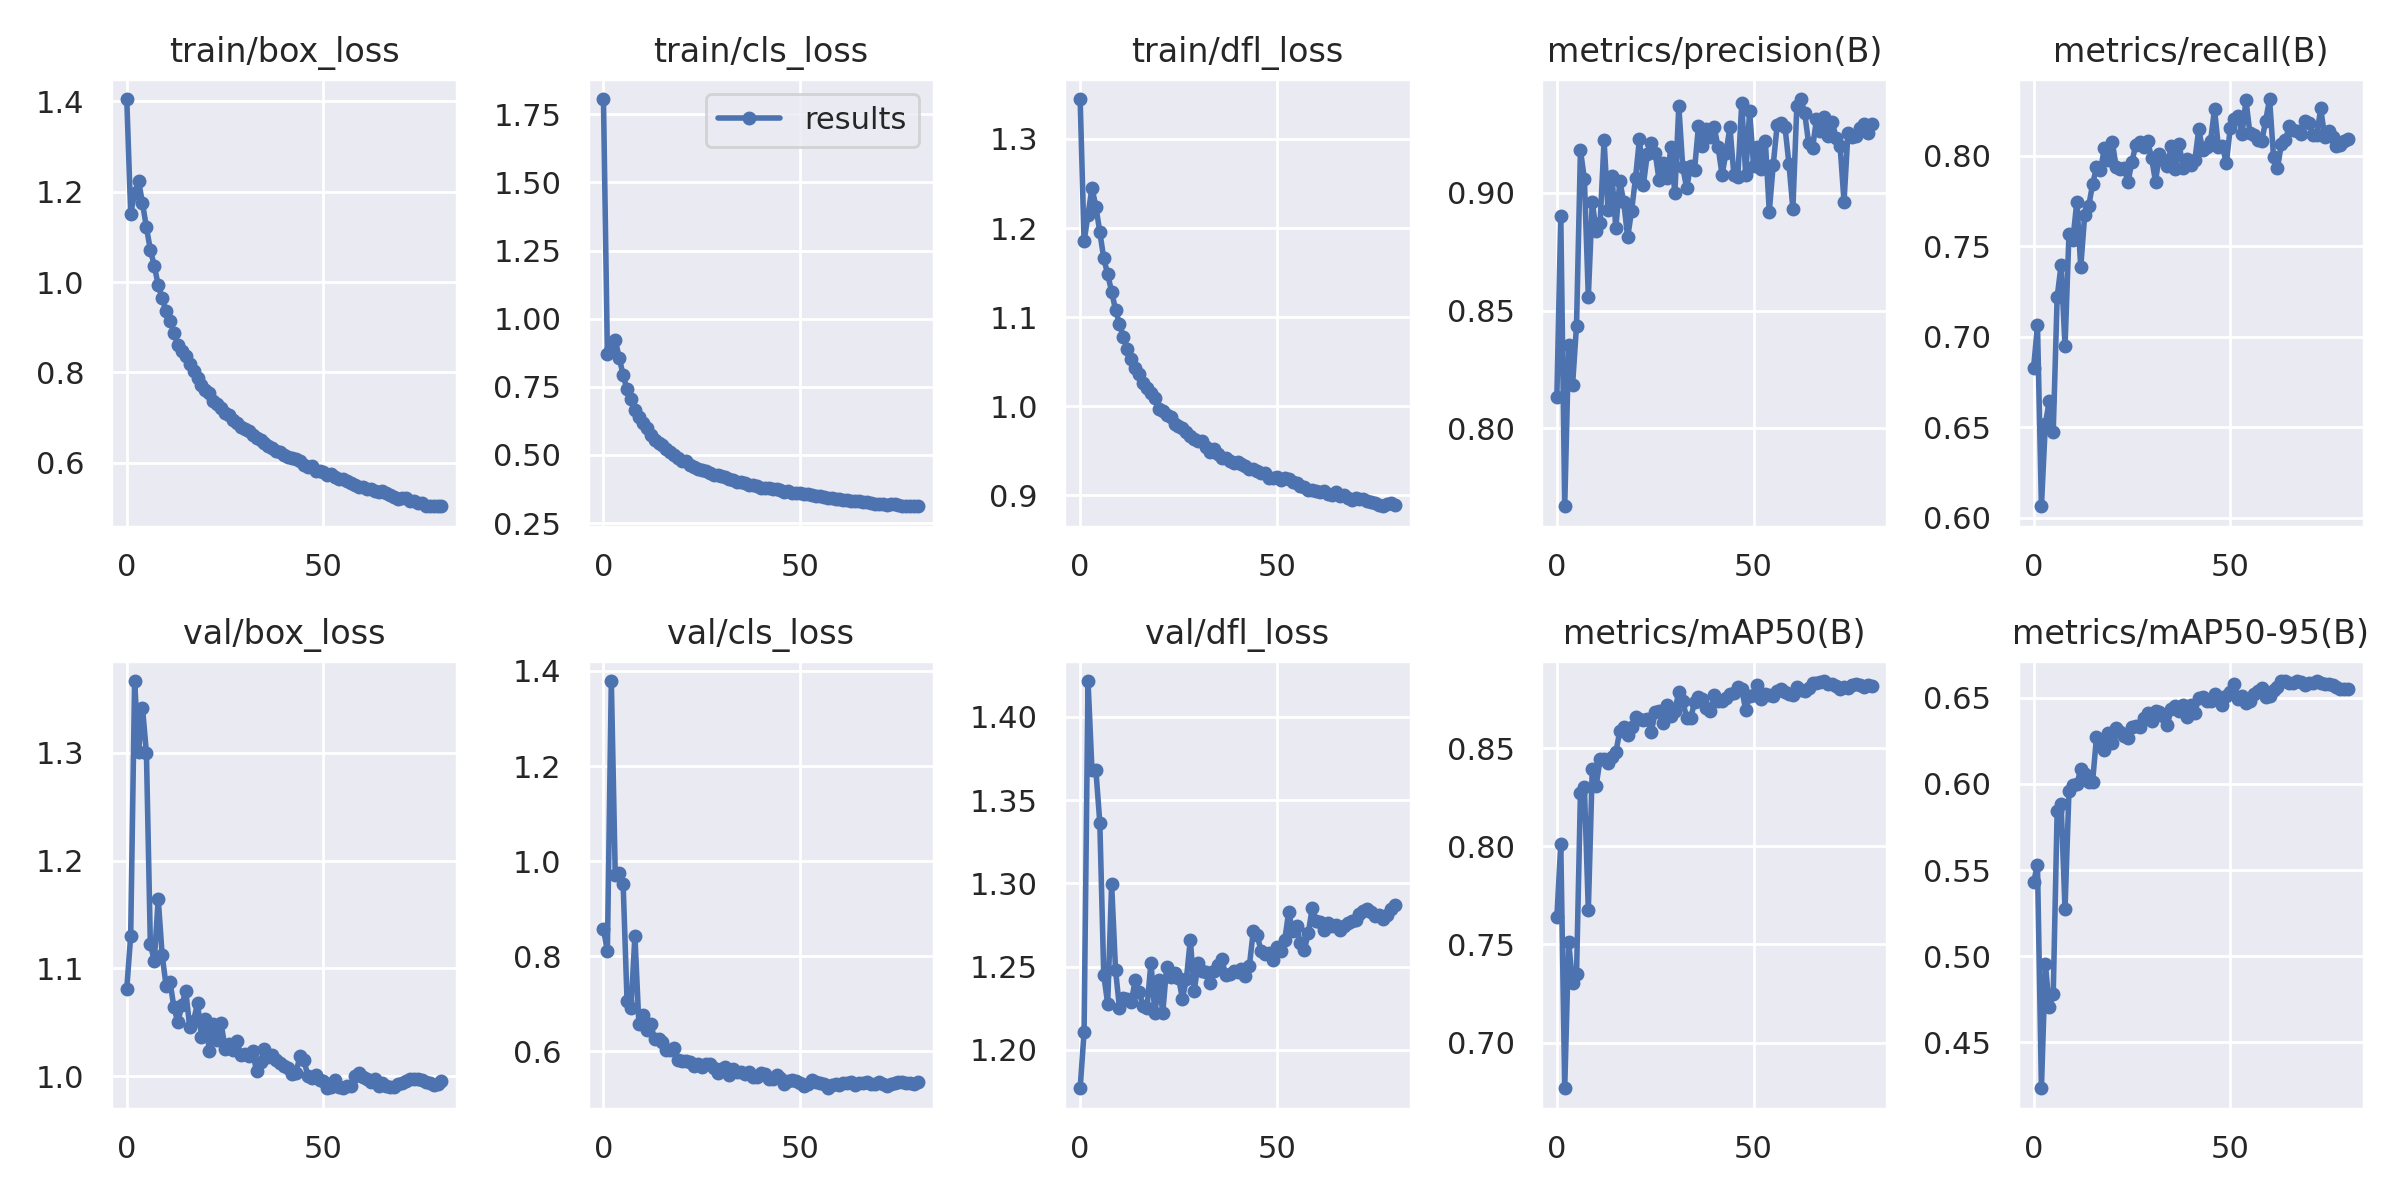

The data file committed next to this chart (first rows):
epoch, train/box_loss, train/cls_loss, train/dfl_loss, metrics/precision(B), metrics/recall(B), metrics/mAP50(B), metrics/mAP50-95(B), val/box_loss, val/cls_loss, val/dfl_loss, lr/pg0, lr/pg1, lr/pg2
0, 1.405, 1.806, 1.345, 0.8132, 0.6825, 0.7638, 0.5431, 1.081, 0.8573, 1.177, 0.07017, 0.003314, 0.003314
1, 1.152, 0.8702, 1.185, 0.8902, 0.7063, 0.8013, 0.5529, 1.13, 0.8107, 1.211, 0.04014, 0.006614, 0.006614
2, 1.196, 0.8931, 1.215, 0.767, 0.6063, 0.6767, 0.4233, 1.366, 1.379, 1.421, 0.01008, 0.009882, 0.009882
3, 1.224, 0.9225, 1.245, 0.8353, 0.6518, 0.7513, 0.4957, 1.3, 0.9713, 1.368, 0.009851, 0.009851, 0.009851
4, 1.174, 0.857, 1.224, 0.8186, 0.6644, 0.7305, 0.4703, 1.342, 0.9752, 1.368, 0.009851, 0.009851, 0.009851
5, 1.121, 0.7934, 1.196, 0.8436, 0.6473, 0.7348, 0.4778, 1.3, 0.9526, 1.336, 0.009802, 0.009802, 0.009802
6, 1.071, 0.7403, 1.166, 0.918, 0.7218, 0.8274, 0.5841, 1.123, 0.7059, 1.245, 0.009753, 0.009753, 0.009753
7, 1.036, 0.7049, 1.148, 0.9058, 0.7396, 0.8301, 0.5885, 1.107, 0.6908, 1.228, 0.009703, 0.009703, 0.009703
8, 0.9933, 0.6664, 1.129, 0.8558, 0.6946, 0.7675, 0.5273, 1.165, 0.8431, 1.3, 0.009654, 0.009654, 0.009654
9, 0.9638, 0.6392, 1.108, 0.8961, 0.7566, 0.8395, 0.5958, 1.112, 0.6585, 1.248, 0.009604, 0.009604, 0.009604
10, 0.9354, 0.6158, 1.092, 0.8835, 0.7535, 0.831, 0.5992, 1.084, 0.6761, 1.225, 0.009555, 0.009555, 0.009555
11, 0.9135, 0.5982, 1.078, 0.887, 0.7746, 0.8445, 0.5998, 1.087, 0.6458, 1.231, 0.009505, 0.009505, 0.009505
12, 0.8883, 0.573, 1.065, 0.9222, 0.7385, 0.8444, 0.6086, 1.064, 0.6577, 1.231, 0.009456, 0.009456, 0.009456
13, 0.8613, 0.556, 1.053, 0.8925, 0.7672, 0.8425, 0.6057, 1.05, 0.6262, 1.229, 0.009406, 0.009406, 0.009406
14, 0.8476, 0.5427, 1.043, 0.9071, 0.772, 0.8456, 0.6009, 1.066, 0.6259, 1.242, 0.009357, 0.009357, 0.009357
15, 0.8371, 0.5385, 1.036, 0.885, 0.7842, 0.848, 0.601, 1.079, 0.6206, 1.235, 0.009307, 0.009307, 0.009307
16, 0.819, 0.5212, 1.026, 0.905, 0.7936, 0.8588, 0.6272, 1.046, 0.6038, 1.226, 0.009258, 0.009258, 0.009258
17, 0.8021, 0.5096, 1.021, 0.8961, 0.792, 0.8609, 0.6249, 1.052, 0.6039, 1.225, 0.009208, 0.009208, 0.009208
18, 0.7883, 0.5013, 1.014, 0.8811, 0.8041, 0.8569, 0.6199, 1.068, 0.6068, 1.252, 0.009158, 0.009158, 0.009158
19, 0.7727, 0.4887, 1.009, 0.8923, 0.7975, 0.8608, 0.6297, 1.037, 0.5826, 1.222, 0.009109, 0.009109, 0.009109
20, 0.7609, 0.4793, 0.997, 0.9062, 0.8078, 0.8659, 0.6237, 1.053, 0.5799, 1.242, 0.009059, 0.009059, 0.009059
21, 0.7538, 0.4778, 0.9951, 0.9229, 0.7939, 0.8651, 0.6322, 1.023, 0.5808, 1.222, 0.00901, 0.00901, 0.00901
22, 0.7376, 0.4628, 0.9904, 0.9034, 0.7926, 0.8643, 0.6299, 1.049, 0.5777, 1.25, 0.00896, 0.00896, 0.00896
23, 0.7293, 0.4569, 0.9875, 0.9164, 0.7931, 0.8648, 0.628, 1.034, 0.5688, 1.244, 0.008911, 0.008911, 0.008911
24, 0.7202, 0.4504, 0.9799, 0.9211, 0.7855, 0.8584, 0.6268, 1.049, 0.5741, 1.246, 0.008861, 0.008861, 0.008861
25, 0.71, 0.4456, 0.9778, 0.9168, 0.7966, 0.8683, 0.6329, 1.025, 0.5672, 1.243, 0.008812, 0.008812, 0.008812
26, 0.7057, 0.4404, 0.9752, 0.9052, 0.8062, 0.8689, 0.6334, 1.03, 0.5725, 1.231, 0.008762, 0.008762, 0.008762
27, 0.694, 0.435, 0.9716, 0.9124, 0.8076, 0.863, 0.6329, 1.024, 0.5727, 1.242, 0.008713, 0.008713, 0.008713
28, 0.6877, 0.427, 0.967, 0.906, 0.8048, 0.8721, 0.6383, 1.032, 0.5643, 1.266, 0.008663, 0.008663, 0.008663
29, 0.6788, 0.4252, 0.9637, 0.9192, 0.8081, 0.8662, 0.6412, 1.02, 0.5543, 1.235, 0.008614, 0.008614, 0.008614
30, 0.6737, 0.4216, 0.9614, 0.8997, 0.7988, 0.8691, 0.6366, 1.02, 0.5628, 1.252, 0.008564, 0.008564, 0.008564
31, 0.6698, 0.4174, 0.9613, 0.9367, 0.7857, 0.8788, 0.6423, 1.018, 0.5662, 1.248, 0.008515, 0.008515, 0.008515
32, 0.662, 0.4123, 0.9542, 0.9108, 0.8009, 0.874, 0.6417, 1.023, 0.5499, 1.247, 0.008466, 0.008466, 0.008466
33, 0.6543, 0.407, 0.9484, 0.902, 0.7977, 0.8656, 0.6392, 1.005, 0.5627, 1.24, 0.008416, 0.008416, 0.008416
34, 0.6495, 0.4027, 0.9521, 0.9114, 0.7944, 0.8653, 0.6343, 1.013, 0.5575, 1.247, 0.008367, 0.008367, 0.008367
35, 0.6442, 0.4009, 0.9466, 0.9098, 0.8053, 0.8734, 0.6438, 1.025, 0.557, 1.251, 0.008317, 0.008317, 0.008317
36, 0.6373, 0.3957, 0.9424, 0.9282, 0.7928, 0.876, 0.6452, 1.018, 0.5518, 1.254, 0.008268, 0.008268, 0.008268
37, 0.6326, 0.3915, 0.9423, 0.9197, 0.8065, 0.875, 0.6423, 1.019, 0.5572, 1.245, 0.008218, 0.008218, 0.008218
38, 0.6268, 0.389, 0.939, 0.9271, 0.7933, 0.8704, 0.646, 1.015, 0.5461, 1.245, 0.008169, 0.008169, 0.008169
39, 0.6249, 0.3851, 0.9365, 0.9234, 0.798, 0.8688, 0.6391, 1.012, 0.5457, 1.247, 0.008119, 0.008119, 0.008119
40, 0.6178, 0.3805, 0.938, 0.9276, 0.7946, 0.8774, 0.6459, 1.01, 0.5546, 1.247, 0.00807, 0.00807, 0.00807
41, 0.6128, 0.3791, 0.9352, 0.9192, 0.7976, 0.8741, 0.6414, 1.008, 0.5517, 1.248, 0.00802, 0.00802, 0.00802
42, 0.6096, 0.3785, 0.9325, 0.9076, 0.8145, 0.8742, 0.65, 1.002, 0.5421, 1.244, 0.007971, 0.007971, 0.007971
43, 0.6072, 0.3765, 0.9298, 0.917, 0.803, 0.8756, 0.6505, 1.003, 0.5423, 1.25, 0.007921, 0.007921, 0.007921
44, 0.6034, 0.3735, 0.9295, 0.9277, 0.8047, 0.8777, 0.6483, 1.018, 0.5493, 1.271, 0.007872, 0.007872, 0.007872
45, 0.595, 0.3698, 0.9278, 0.9077, 0.8082, 0.8784, 0.6483, 1.015, 0.5443, 1.269, 0.007822, 0.007822, 0.007822
46, 0.5903, 0.365, 0.9253, 0.9068, 0.8257, 0.8815, 0.6523, 1.001, 0.5304, 1.259, 0.007772, 0.007772, 0.007772
47, 0.5919, 0.3665, 0.9254, 0.9378, 0.8046, 0.8801, 0.6505, 0.9988, 0.5385, 1.258, 0.007723, 0.007723, 0.007723
48, 0.5815, 0.3605, 0.9198, 0.9075, 0.8054, 0.8696, 0.6458, 1.001, 0.5395, 1.258, 0.007673, 0.007673, 0.007673
49, 0.5822, 0.3599, 0.9191, 0.9345, 0.7957, 0.8766, 0.6511, 0.9968, 0.5373, 1.254, 0.007624, 0.007624, 0.007624
50, 0.5797, 0.3588, 0.9203, 0.9115, 0.8153, 0.8774, 0.6534, 0.9958, 0.5331, 1.262, 0.007574, 0.007574, 0.007574
51, 0.5731, 0.3567, 0.9175, 0.9192, 0.8201, 0.8825, 0.6582, 0.9891, 0.5281, 1.26, 0.007525, 0.007525, 0.007525
52, 0.5741, 0.3577, 0.9194, 0.9102, 0.8221, 0.8754, 0.6496, 0.9903, 0.5306, 1.266, 0.007476, 0.007476, 0.007476
53, 0.5675, 0.3515, 0.9183, 0.9218, 0.812, 0.8779, 0.6508, 0.9965, 0.5393, 1.283, 0.007426, 0.007426, 0.007426
54, 0.5639, 0.3485, 0.9151, 0.8919, 0.8306, 0.877, 0.6471, 0.9904, 0.5363, 1.271, 0.007377, 0.007377, 0.007377
55, 0.5631, 0.3492, 0.914, 0.9117, 0.8125, 0.8764, 0.6479, 0.9889, 0.5335, 1.274, 0.007327, 0.007327, 0.007327
56, 0.5588, 0.345, 0.9101, 0.9286, 0.8115, 0.8792, 0.6521, 0.9906, 0.532, 1.264, 0.007278, 0.007278, 0.007278
57, 0.5552, 0.3425, 0.9099, 0.9294, 0.8089, 0.8803, 0.6542, 0.991, 0.5224, 1.26, 0.007228, 0.007228, 0.007228
58, 0.5503, 0.3418, 0.9055, 0.9278, 0.8079, 0.8789, 0.6555, 1, 0.5292, 1.27, 0.007178, 0.007178, 0.007178
59, 0.5471, 0.3392, 0.9063, 0.9122, 0.8194, 0.8777, 0.6505, 1.003, 0.5322, 1.285, 0.007129, 0.007129, 0.007129
... 21 more rows
